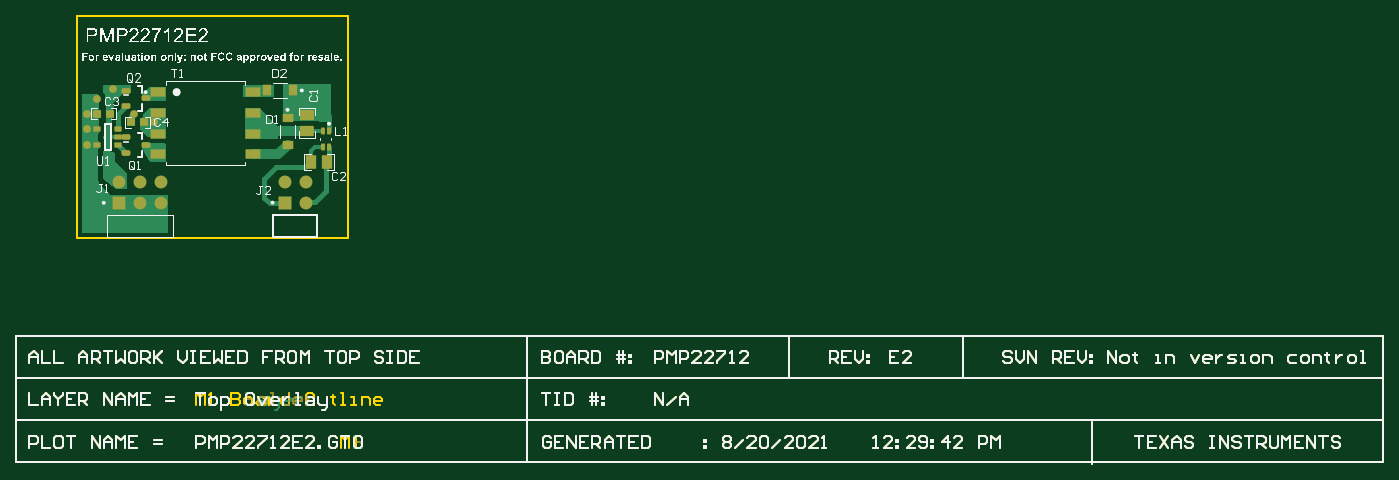
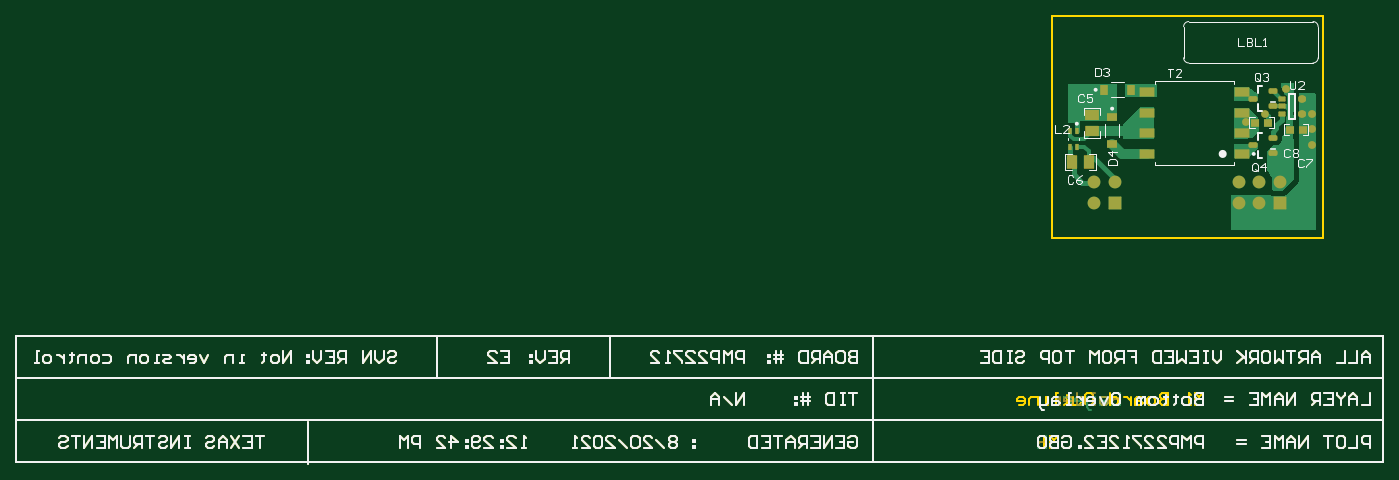
Circuit board: 9 layer files. Board 167.7 x 55.0 mm.
- bottom_copper: PMP22712E2.GBL (31257 bytes)
- bottom_silk: PMP22712E2.GBO (27974 bytes)
- paste: PMP22712E2.GBP (24647 bytes)
- bottom_mask: PMP22712E2.GBS (25824 bytes)
- outline: PMP22712E2.GM1 (21454 bytes)
- top_copper: PMP22712E2.GTL (30336 bytes)
- top_silk: PMP22712E2.GTO (168382 bytes)
- paste: PMP22712E2.GTP (23915 bytes)
- top_mask: PMP22712E2.GTS (26308 bytes)

=== bottom_copper: PMP22712E2.GBL (31257 bytes, source omitted) ===
=== bottom_silk: PMP22712E2.GBO (27974 bytes, source omitted) ===
=== paste: PMP22712E2.GBP (24647 bytes, source omitted) ===
=== bottom_mask: PMP22712E2.GBS (25824 bytes, source omitted) ===
=== outline: PMP22712E2.GM1 (21454 bytes, source omitted) ===
=== top_copper: PMP22712E2.GTL (30336 bytes, source omitted) ===
=== top_silk: PMP22712E2.GTO (168382 bytes, source omitted) ===
=== paste: PMP22712E2.GTP (23915 bytes, source omitted) ===
=== top_mask: PMP22712E2.GTS (26308 bytes, source omitted) ===
